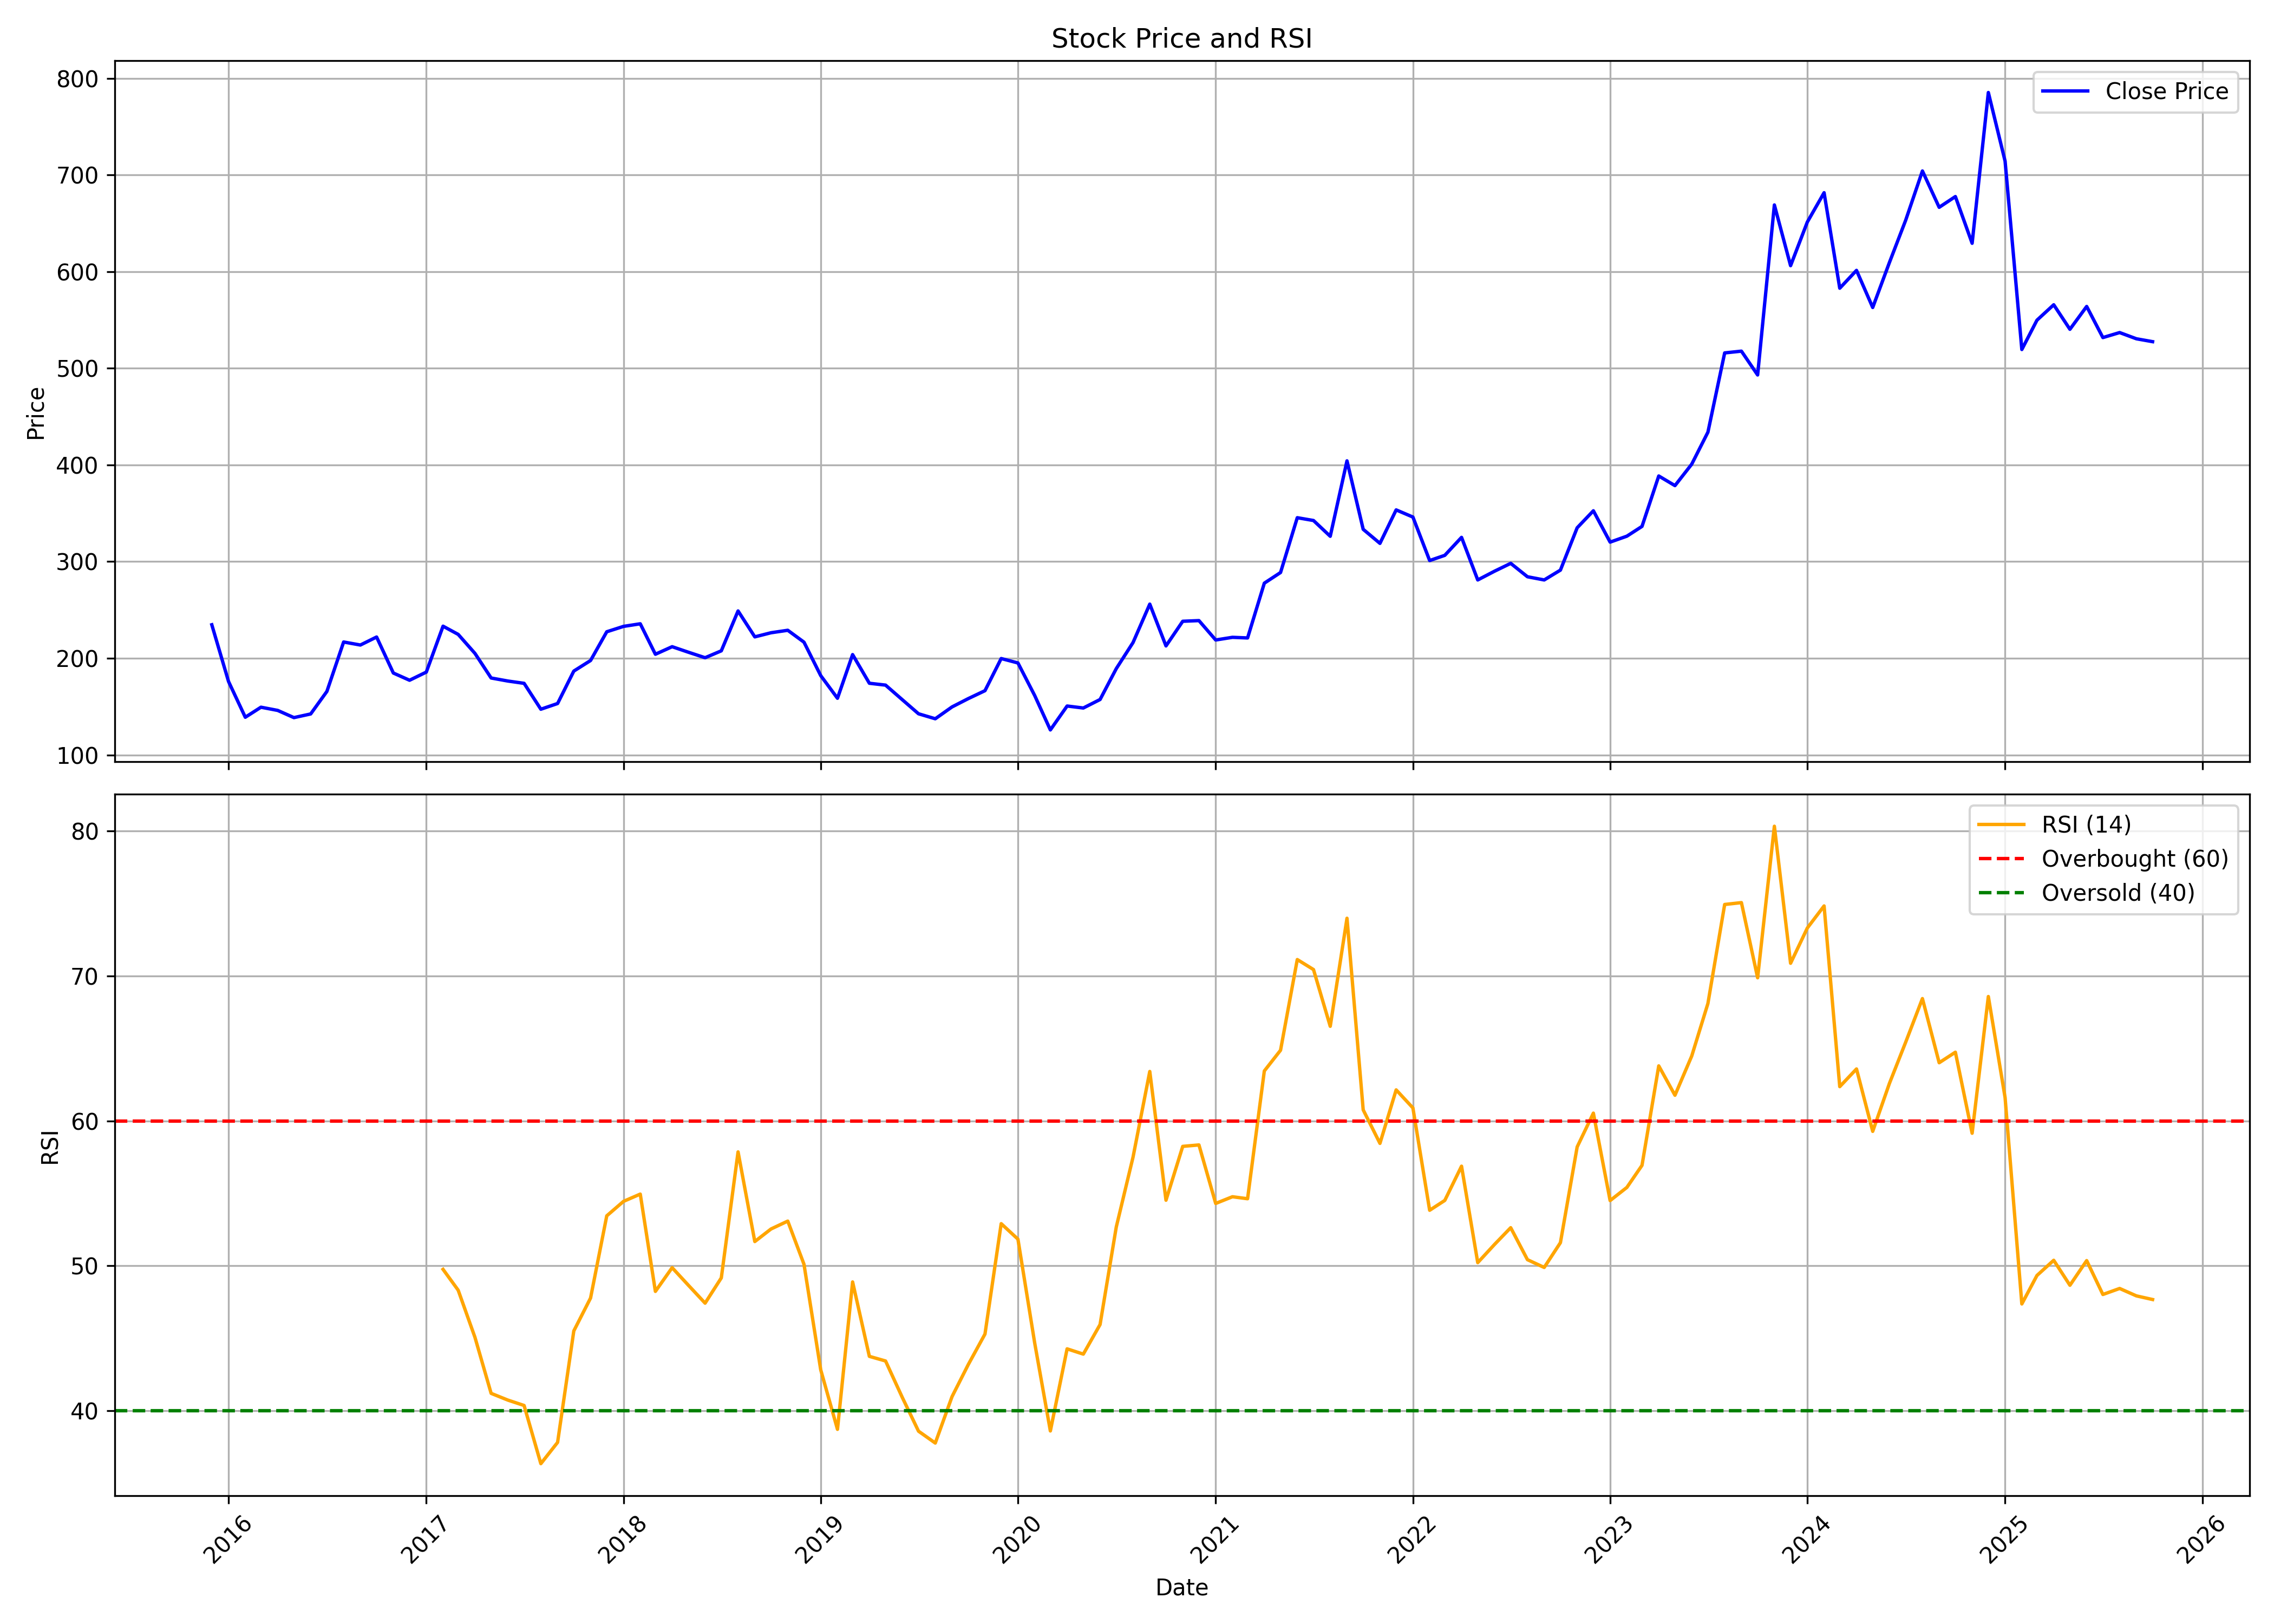

The data file committed next to this chart (first rows):
, date, symbol, open, high, low, close, volume, rsi
0, 2015-12-01, LINCOLN, 204, 239.1, 202.1, 234.6, 1633860, 
1, 2016-01-01, LINCOLN, 235.2, 289.8, 152.6, 175.9, 12930927, 
2, 2016-02-01, LINCOLN, 178, 186.4, 124.5, 139, 3744535, 
3, 2016-03-01, LINCOLN, 140.3, 161.3, 133.4, 149.3, 3197834, 
4, 2016-04-01, LINCOLN, 149.4, 157, 143.7, 146, 1358143, 
5, 2016-05-01, LINCOLN, 145.3, 149.9, 120.8, 138.6, 2073318, 
6, 2016-06-01, LINCOLN, 139.3, 147.1, 128.1, 142.4, 1669371, 
7, 2016-07-01, LINCOLN, 144, 175.1, 140.9, 165.7, 2660559, 
8, 2016-08-01, LINCOLN, 166.2, 230, 165.7, 216.8, 11031873, 
9, 2016-09-01, LINCOLN, 219.3, 241.7, 190.9, 213.7, 9326288, 
10, 2016-10-01, LINCOLN, 216.7, 239.1, 215.1, 222, 2407676, 
11, 2016-11-01, LINCOLN, 226.4, 227.6, 160.9, 184.7, 2045232, 
12, 2016-12-01, LINCOLN, 186, 193.3, 167.7, 177.2, 1018574, 
13, 2017-01-01, LINCOLN, 177.1, 201.5, 175.9, 185.7, 1431405, 
14, 2017-02-01, LINCOLN, 185.3, 233.2, 176.3, 233.2, 4081506, 49.76
15, 2017-03-01, LINCOLN, 231, 244.7, 216.3, 224.7, 3530093, 48.32
16, 2017-04-01, LINCOLN, 226.6, 230.8, 203.6, 205.1, 871580, 45.08
17, 2017-05-01, LINCOLN, 205.1, 224.3, 161.1, 179.6, 1687146, 41.21
18, 2017-06-01, LINCOLN, 182.9, 190.8, 166.7, 176.4, 1101995, 40.74
19, 2017-07-01, LINCOLN, 176.4, 192.9, 164.6, 174, 793943, 40.37
20, 2017-08-01, LINCOLN, 179.8, 179.8, 138.2, 147.3, 536879, 36.36
21, 2017-09-01, LINCOLN, 149.3, 174.8, 142.9, 153.2, 1404896, 37.83
22, 2017-10-01, LINCOLN, 154.2, 193.8, 154.2, 186.7, 2543945, 45.51
23, 2017-11-01, LINCOLN, 187.3, 202.4, 183.3, 197.7, 1461913, 47.78
24, 2017-12-01, LINCOLN, 197.9, 234.9, 197.9, 227.4, 3363655, 53.45
25, 2018-01-01, LINCOLN, 229, 263.7, 210.7, 233, 5816293, 54.45
26, 2018-02-01, LINCOLN, 234.1, 238.8, 196.6, 235.6, 1406085, 54.95
27, 2018-03-01, LINCOLN, 234, 238.5, 202.8, 204.1, 736516, 48.24
28, 2018-04-01, LINCOLN, 206.3, 233.5, 205.3, 211.9, 458976, 49.87
29, 2018-05-01, LINCOLN, 211.9, 222.5, 198.6, 206.2, 756188, 48.67
30, 2018-06-01, LINCOLN, 210.9, 236.7, 193, 200.5, 1075131, 47.43
31, 2018-07-01, LINCOLN, 199.9, 209.8, 181.2, 207.7, 390198, 49.17
32, 2018-08-01, LINCOLN, 209.5, 278, 206.2, 248.9, 7210513, 57.86
33, 2018-09-01, LINCOLN, 255.4, 301.6, 217.7, 222.1, 5926364, 51.68
34, 2018-10-01, LINCOLN, 217.5, 252.6, 184.2, 226.4, 2112267, 52.54
35, 2018-11-01, LINCOLN, 223.8, 266, 209.7, 228.9, 2870060, 53.09
36, 2018-12-01, LINCOLN, 230.1, 235.9, 204.6, 216.6, 650661, 50.11
37, 2019-01-01, LINCOLN, 216.5, 221.7, 178.6, 182, 606223, 42.83
38, 2019-02-01, LINCOLN, 182.4, 186.7, 151.5, 158.6, 690555, 38.73
39, 2019-03-01, LINCOLN, 158.7, 213.1, 158.7, 203.8, 2107959, 48.89
40, 2019-04-01, LINCOLN, 203.4, 209.5, 173.5, 174.1, 382952, 43.76
41, 2019-05-01, LINCOLN, 174.1, 199.5, 159.2, 172.2, 492193, 43.44
42, 2019-06-01, LINCOLN, 171.6, 174.5, 149.7, 157.1, 199034, 40.92
43, 2019-07-01, LINCOLN, 156.2, 159.1, 132.6, 142.5, 286766, 38.6
44, 2019-08-01, LINCOLN, 139.3, 159, 119.9, 137.4, 468460, 37.78
45, 2019-09-01, LINCOLN, 137.4, 173.2, 126.3, 149.6, 511894, 40.98
46, 2019-10-01, LINCOLN, 151.9, 162.6, 138.8, 158.2, 337890, 43.19
47, 2019-11-01, LINCOLN, 158.7, 198.4, 151, 166.4, 1266550, 45.3
48, 2019-12-01, LINCOLN, 166.4, 211.2, 161.8, 199.7, 3644699, 52.91
49, 2020-01-01, LINCOLN, 201, 213, 187.2, 195.1, 2642632, 51.84
50, 2020-02-01, LINCOLN, 193.7, 201.4, 159.9, 161.4, 1149066, 44.68
51, 2020-03-01, LINCOLN, 165.5, 167.5, 82.81, 125.8, 1038967, 38.62
52, 2020-04-01, LINCOLN, 124.9, 162.3, 116, 150.6, 1713778, 44.28
53, 2020-05-01, LINCOLN, 150.6, 166, 135.9, 148.5, 1420187, 43.91
54, 2020-06-01, LINCOLN, 149.5, 180.7, 149.3, 157.3, 2506346, 45.95
55, 2020-07-01, LINCOLN, 159.1, 201.5, 154.5, 189.3, 5064248, 52.68
56, 2020-08-01, LINCOLN, 188.5, 250.6, 188.4, 216.2, 11387541, 57.5
57, 2020-09-01, LINCOLN, 218.1, 278.6, 214.7, 256, 5416249, 63.4
58, 2020-10-01, LINCOLN, 260.4, 260.4, 202.5, 212.7, 1721439, 54.53
59, 2020-11-01, LINCOLN, 216.2, 240.7, 202.5, 238.2, 1889569, 58.24
... 59 more rows
